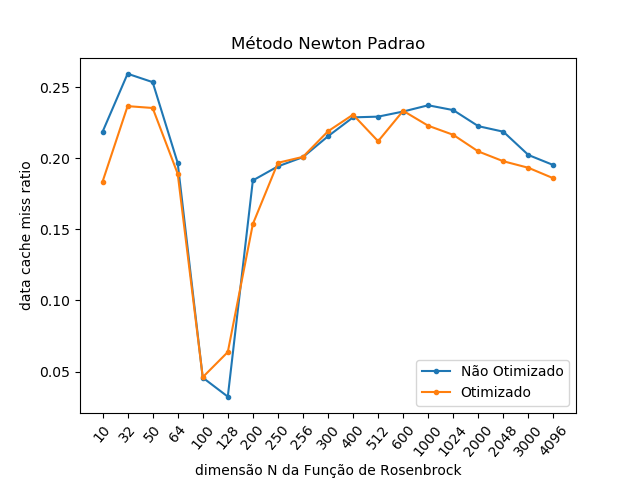

Data behind this chart, as committed beside it:
NÃO OTIMIZADO; OTIMIZADO
0.2187; 0.1836
0.2596; 0.2368
0.2537; 0.2355
0.1968; 0.1892
0.0457; 0.0460
0.0323; 0.0637
0.1845; 0.1538
0.1944; 0.1969
0.2009; 0.2011
0.2156; 0.2191
0.2289; 0.2308
0.2294; 0.2121
0.2330; 0.2335
0.2374; 0.2230
0.2340; 0.2166
0.2227; 0.2049
0.2188; 0.1980
0.2024; 0.1934
0.1953; 0.1860
